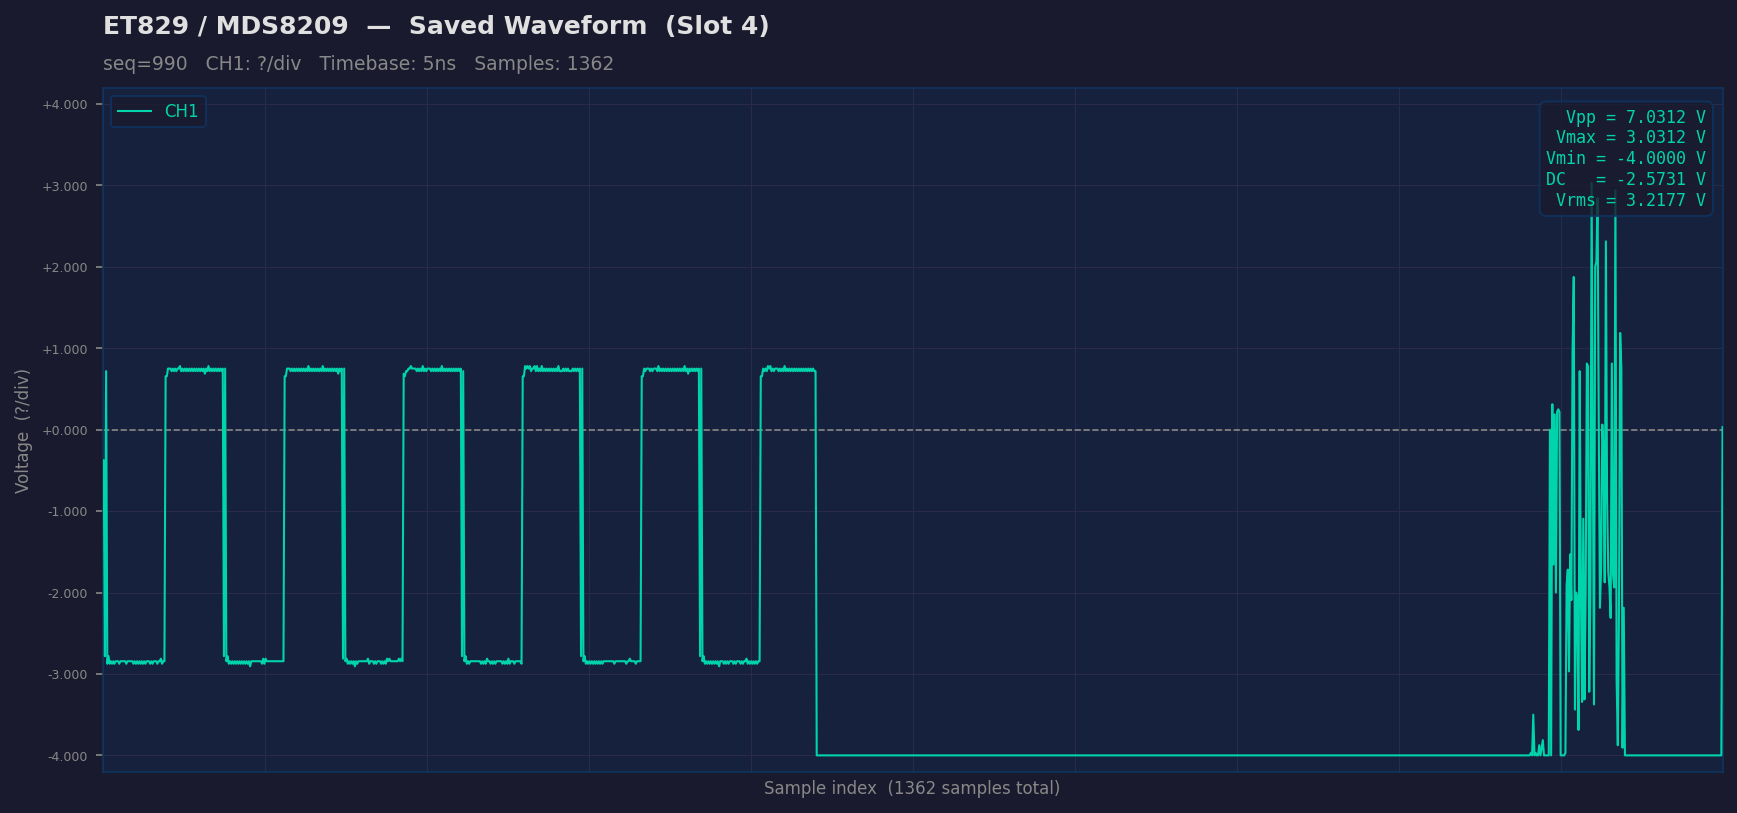

Values plotted in this chart, from the file beside it:
sample_idx, raw, ch1_volts
0, 116, -0.375
1, 116, -0.375
2, 39, -2.781
3, 151, 0.7188
4, 36, -2.875
5, 39, -2.781
6, 36, -2.875
7, 37, -2.844
8, 36, -2.875
9, 37, -2.844
10, 36, -2.875
11, 37, -2.844
12, 37, -2.844
13, 37, -2.844
14, 36, -2.875
15, 37, -2.844
16, 37, -2.844
17, 37, -2.844
18, 37, -2.844
19, 37, -2.844
20, 36, -2.875
21, 37, -2.844
22, 37, -2.844
23, 37, -2.844
24, 37, -2.844
25, 37, -2.844
26, 36, -2.875
27, 37, -2.844
28, 36, -2.875
29, 37, -2.844
30, 36, -2.875
31, 37, -2.844
32, 36, -2.875
33, 37, -2.844
34, 36, -2.875
35, 37, -2.844
36, 36, -2.875
37, 37, -2.844
38, 37, -2.844
39, 37, -2.844
40, 36, -2.875
41, 37, -2.844
42, 36, -2.875
43, 37, -2.844
44, 37, -2.844
45, 37, -2.844
46, 36, -2.875
47, 37, -2.844
48, 37, -2.844
49, 38, -2.812
50, 36, -2.875
51, 37, -2.844
52, 37, -2.844
53, 149, 0.6562
54, 149, 0.6562
55, 152, 0.75
56, 152, 0.75
57, 152, 0.75
58, 151, 0.7188
59, 152, 0.75
... 1,302 more rows
